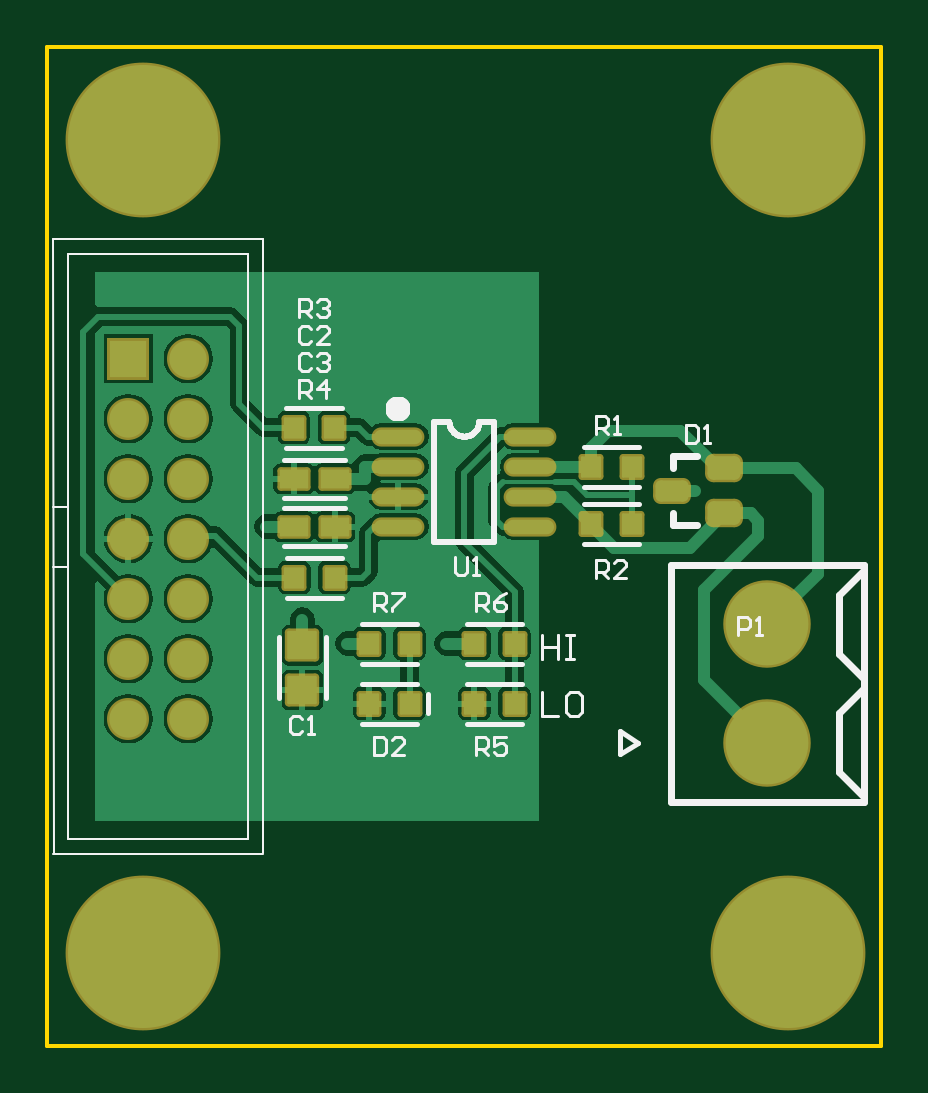
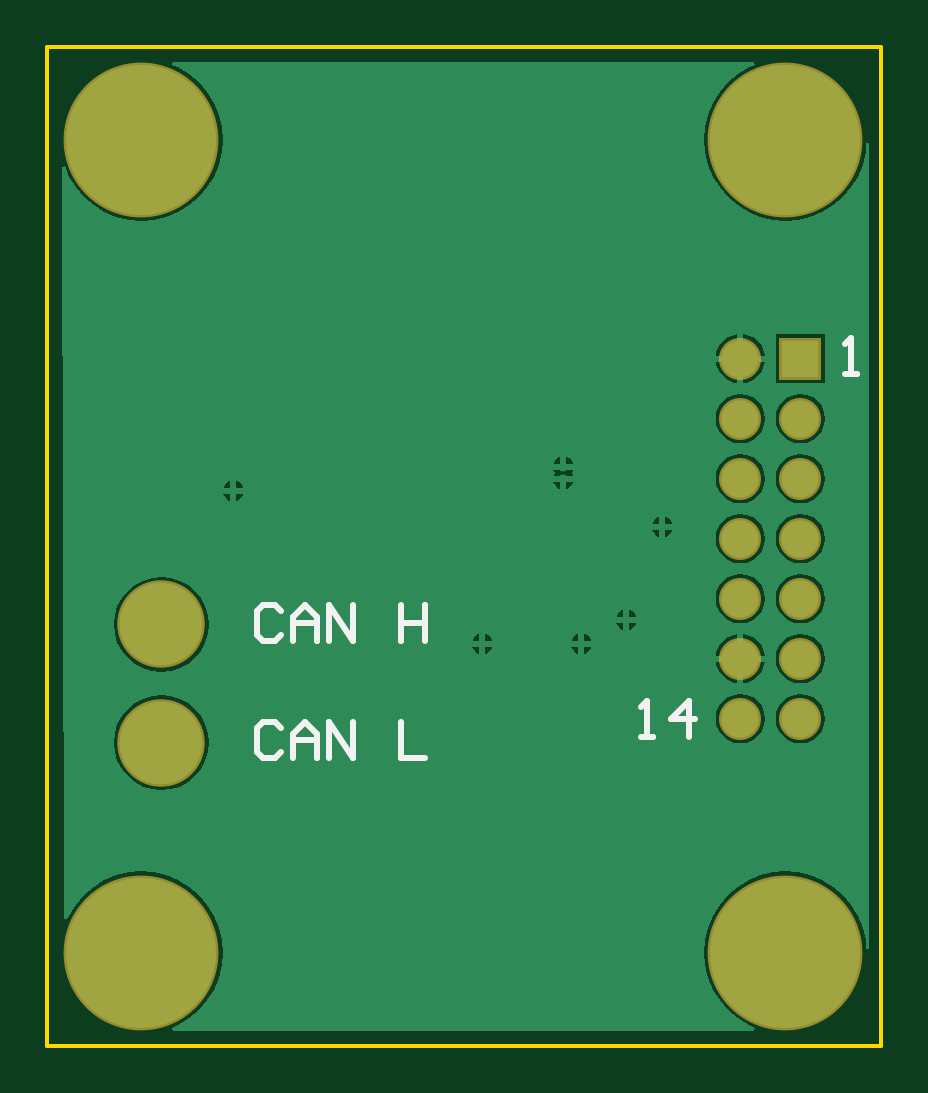
Circuit board: 8 layer files. Board 35.3 x 42.3 mm.
- bottom_copper: PCB.GBL (11688 bytes)
- bottom_silk: PCB.GBO (869 bytes)
- bottom_mask: PCB.GBS (489 bytes)
- outline: PCB.GM1 (203 bytes)
- top_copper: PCB.GTL (20572 bytes)
- top_silk: PCB.GTO (7022 bytes)
- paste: PCB.GTP (3381 bytes)
- top_mask: PCB.GTS (3802 bytes)

=== bottom_copper: PCB.GBL (11688 bytes, source omitted) ===
=== bottom_silk: PCB.GBO ===
%FSLAX24Y24*%
%MOIN*%
%SFA1B1*%

%IPPOS*%
%ADD17C,0.010000*%
%LNpcb-1*%
%LPD*%
G54D17*
X13450Y12650D02*
X13250D01*
X13350*
Y13250*
X13450Y13150*
X12650Y12650D02*
Y13250D01*
X12950Y12950*
X12550*
X10050Y18700D02*
X9850D01*
X9950*
Y19300*
X10050Y19200*
X19450Y12800D02*
X19550Y12900D01*
X19750*
X19850Y12800*
Y12400*
X19750Y12300*
X19550*
X19450Y12400*
X19250Y12300D02*
Y12700D01*
X19050Y12900*
X18850Y12700*
Y12300*
Y12600*
X19250*
X18650Y12300D02*
Y12900D01*
X18251Y12300*
Y12900*
X17451D02*
Y12300D01*
X17051*
X19450Y14750D02*
X19550Y14850D01*
X19750*
X19850Y14750*
Y14350*
X19750Y14250*
X19550*
X19450Y14350*
X19250Y14250D02*
Y14650D01*
X19050Y14850*
X18850Y14650*
Y14250*
Y14550*
X19250*
X18650Y14250D02*
Y14850D01*
X18251Y14250*
Y14850*
X17451D02*
Y14250D01*
Y14550*
X17051*
Y14850*
Y14250*
M02*
=== bottom_mask: PCB.GBS ===
%FSLAX24Y24*%
%MOIN*%
%SFA1B1*%

%IPPOS*%
%ADD39C,0.070000*%
%ADD40R,0.070000X0.070000*%
%ADD41C,0.145800*%
%ADD42C,0.258000*%
%LNpcb-1*%
%LPD*%
G54D39*
X10800Y17950D03*
Y16950D03*
X11800Y17950D03*
X10800Y12950D03*
X11800D03*
X10800Y13950D03*
X11800D03*
X10800Y14950D03*
X11800D03*
X10800Y15950D03*
X11800D03*
Y16950D03*
Y18950D03*
G54D40*
X10800Y18950D03*
G54D41*
X21450Y12550D03*
Y14519D03*
G54D42*
X11050Y9050D03*
X21785D03*
Y22600D03*
X11050D03*
M02*
=== outline: PCB.GM1 ===
%FSLAX24Y24*%
%MOIN*%
%SFA1B1*%

%IPPOS*%
%ADD43C,0.005900*%
%LNpcb-1*%
%LPD*%
G54D43*
X9450Y24150D02*
X23350D01*
Y7500D02*
Y24150D01*
X9450Y7500D02*
X23350D01*
X9450D02*
Y24150D01*
M02*
=== top_copper: PCB.GTL (20572 bytes, source omitted) ===
=== top_silk: PCB.GTO (7022 bytes, source omitted) ===
=== paste: PCB.GTP (3381 bytes, source withheld) ===
=== top_mask: PCB.GTS (3802 bytes, source withheld) ===
